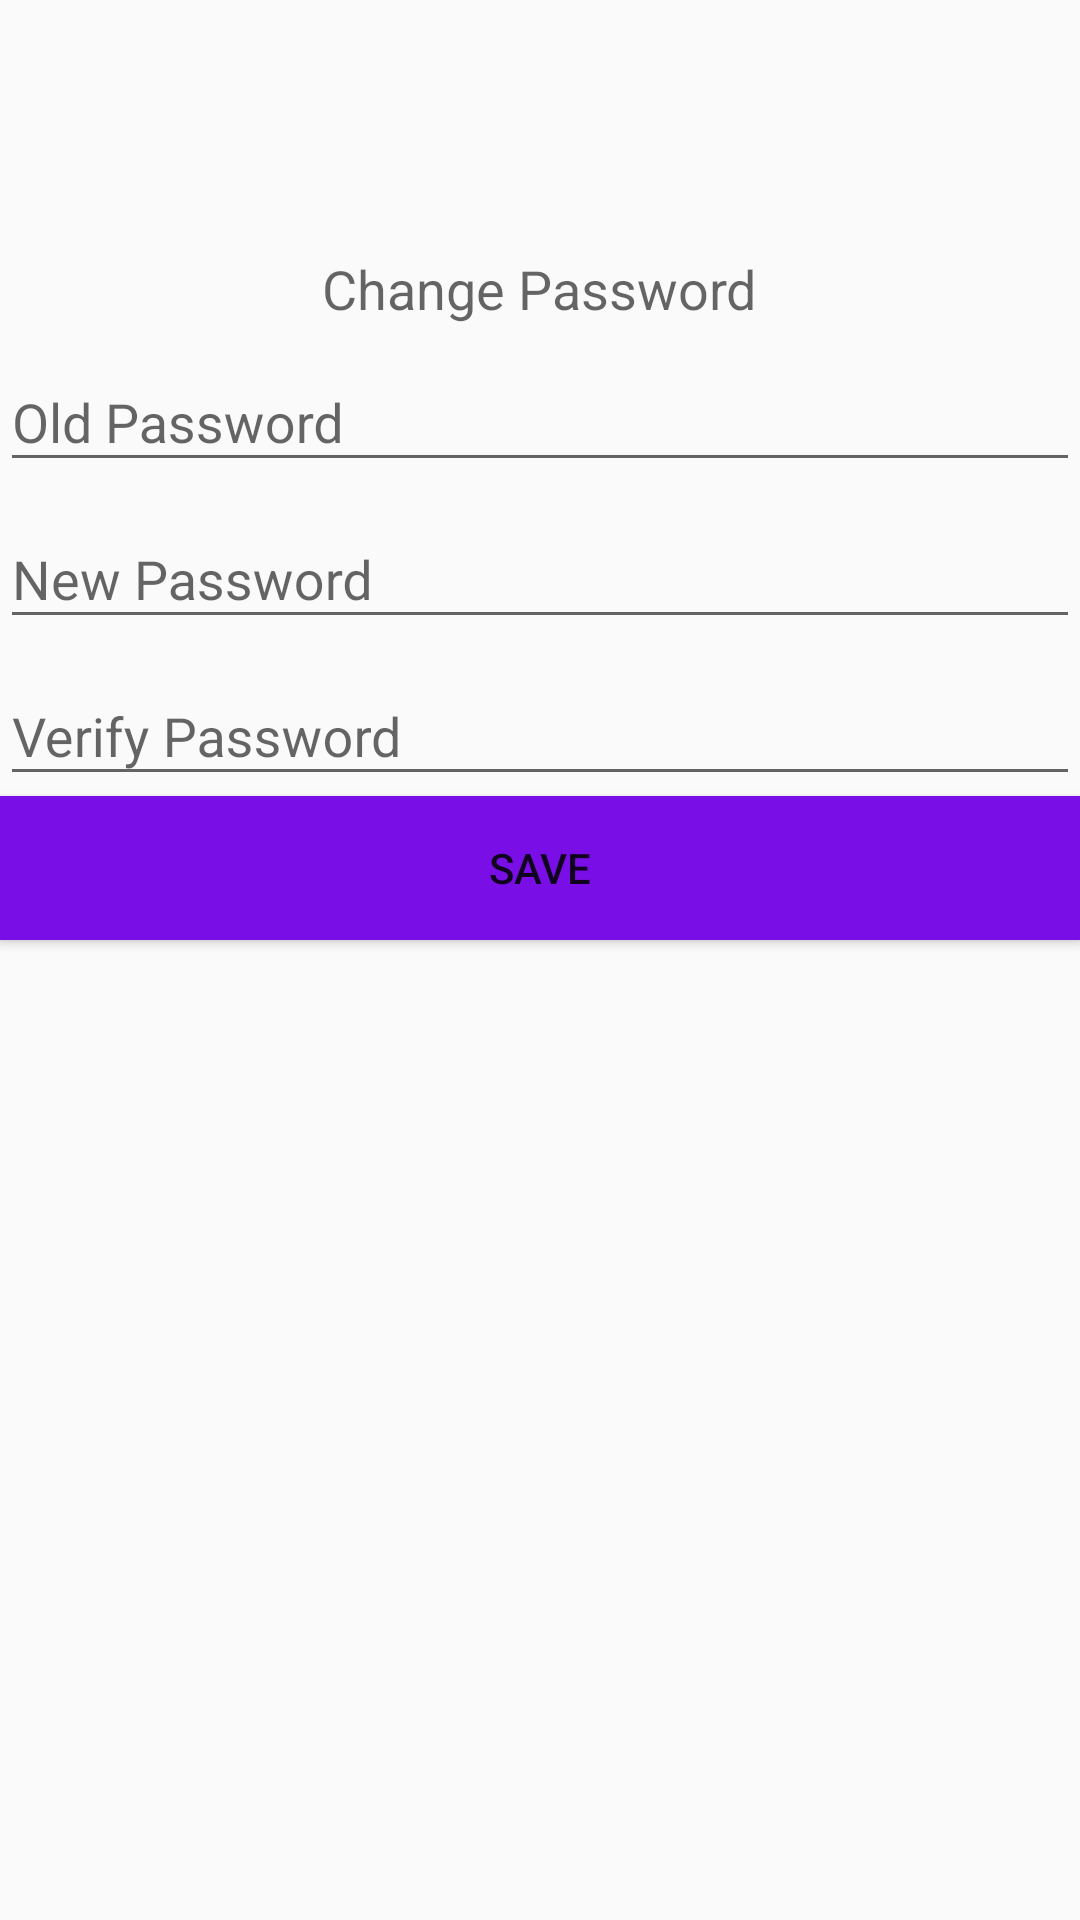

This screen was rendered from an Android layout file. Write that file and the resources it references.
<!-- AndroidManifest.xml: application theme AppTheme -->
<!-- res/layout/fragment_change_pass_fragment.xml -->
<LinearLayout xmlns:android="http://schemas.android.com/apk/res/android"
    xmlns:tools="http://schemas.android.com/tools"
    android:layout_width="match_parent"
    android:layout_height="match_parent"
    tools:context="zw.co.grafti.grafti.ChangePass_fragment"
    android:orientation="vertical">

    

        <TextView
            android:layout_width="wrap_content"
            android:layout_height="wrap_content"
            android:layout_gravity="center"
            android:textColor="@color/red"
            android:layout_marginTop="50dp"
            android:textAlignment="center"
            android:id="@+id/tvPassN"/>

        <TextView

            android:layout_width="wrap_content"
            android:layout_height="wrap_content"
            android:layout_marginTop="15dp"
            android:textAppearance="?android:attr/textAppearanceMedium"
            android:text="Change Password"
            android:id="@+id/textView2"
            android:layout_gravity="center_horizontal" />

        <android.support.design.widget.TextInputLayout
            android:layout_width="match_parent"
            android:layout_height="wrap_content"
            android:layout_marginBottom="0dp">
            <EditText
                android:id="@+id/txtOldPass"
                android:layout_marginTop="20dp"
                android:layout_width="match_parent"
                android:layout_height="wrap_content"
                android:layout_gravity="center"
                android:inputType="textPassword"
                android:hint="@string/hint_oldPass"/>
        </android.support.design.widget.TextInputLayout>

        <android.support.design.widget.TextInputLayout
            android:layout_width="match_parent"
            android:layout_height="wrap_content"
            android:layout_marginBottom="0dp">
            <EditText
                android:id="@+id/txtNewPass"
                android:layout_marginTop="20dp"
                android:layout_width="match_parent"
                android:layout_height="wrap_content"
                android:layout_gravity="center"
                android:inputType="textPassword"
                android:hint="@string/hint_newPass"/>
        </android.support.design.widget.TextInputLayout>

        <android.support.design.widget.TextInputLayout
            android:layout_width="match_parent"
            android:layout_height="wrap_content"
            android:layout_marginBottom="0dp">
            <EditText
                android:id="@+id/txtVPass"
                android:layout_marginTop="20dp"
                android:layout_width="match_parent"
                android:layout_height="wrap_content"
                android:inputType="textPassword"
                android:layout_gravity="center"
                android:hint="@string/hint_vpassword"/>
        </android.support.design.widget.TextInputLayout>

        <Button
            android:layout_width="match_parent"
            android:layout_height="wrap_content"
            android:background="@color/purple"
            android:text="@string/btnsave"
            android:onClick="checkPass"/>
</LinearLayout>
<!-- resources referenced by this layout -->
<resources>
  <color name="purple">#790fe6</color>
  <color name="red">#ff0000</color>
  <string name="btnsave">save</string>
  <string name="hint_newPass">New Password</string>
  <string name="hint_oldPass">Old Password</string>
  <string name="hint_vpassword">Verify Password</string>
  <style name="AppTheme" parent="Theme.AppCompat.Light.DarkActionBar">
          
          <item name="colorPrimary">@color/colorPrimary</item>
          <item name="colorPrimaryDark">@color/colorPrimaryDark</item>
          <item name="colorAccent">@color/purple</item>
      </style>
  <color name="colorPrimary">#3F51B5</color>
  <color name="colorPrimaryDark">#790fe6</color>
</resources>
